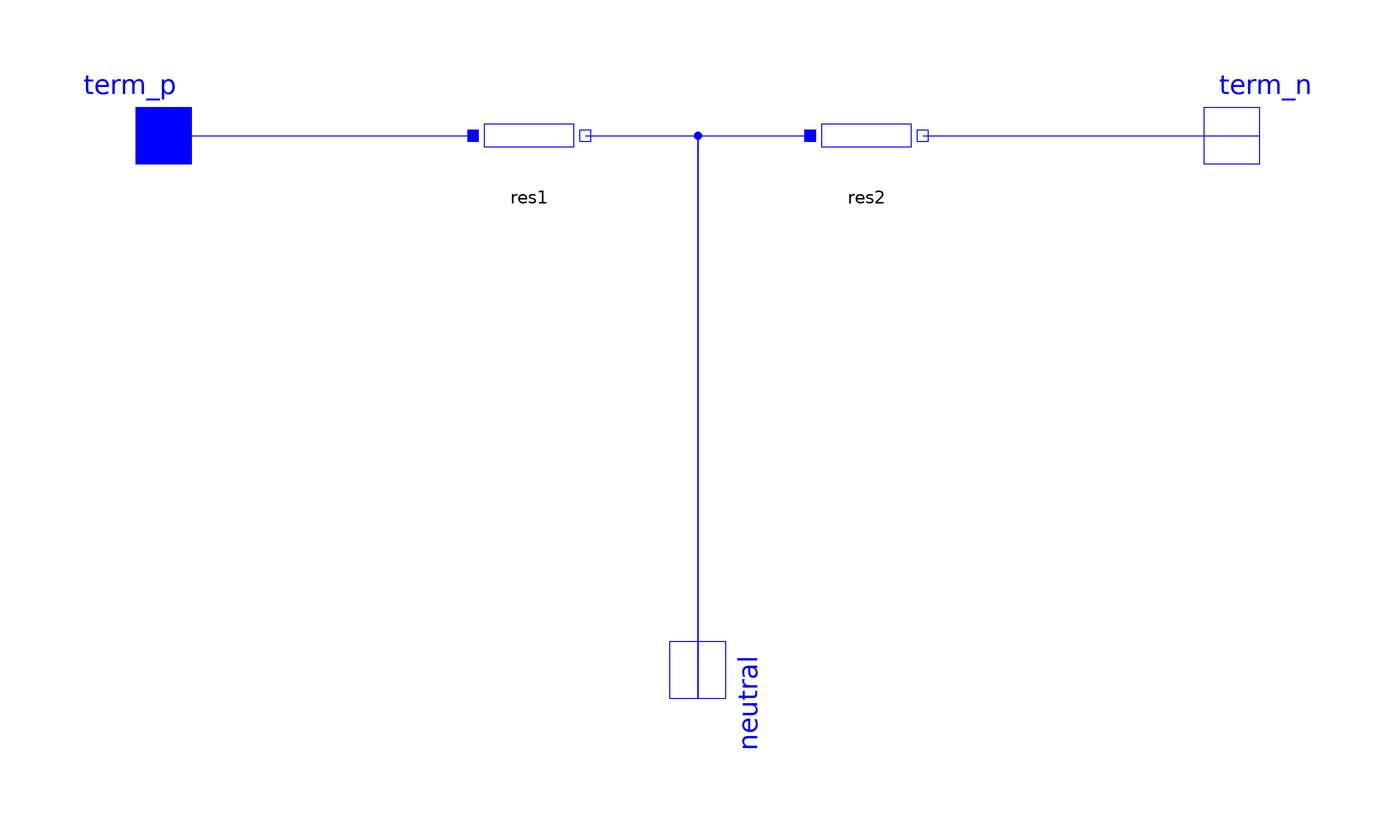

The Modelica model whose source follows is shown above as a component diagram (icons at their Placement, wires along their Line points).

model ResistorSym "Symmetrical capacitor with neutral access, 1-phase"

    parameter SI.Resistance R=1;
    Base.Interfaces.Electric_p term_p
                                 annotation (Placement(transformation(extent={{
              -110,-10},{-90,10}}, rotation=0)));
    Base.Interfaces.Electric_n term_n
                                 annotation (Placement(transformation(extent={{
              90,-10},{110,10}}, rotation=0)));
    Base.Interfaces.Electric_n neutral "symmetrical point"
      annotation (Placement(transformation(
          origin={0,-100},
          extent={{-10,-10},{10,10}},
          rotation=270)));
    Resistor res1(final R=R/2)               annotation (Placement(
          transformation(extent={{-40,-10},{-20,10}}, rotation=0)));
    Resistor res2(final R=R/2)               annotation (Placement(
          transformation(extent={{20,-10},{40,10}}, rotation=0)));

  equation
    connect(term_p, res1.term_p)
      annotation (Line(points={{-100,0},{-40,0}}, color={0,0,255}));
    connect(res1.term_n, neutral) annotation (Line(points={{-20,0},{0,0},{0,
            -100}}, color={0,0,255}));
    connect(neutral, res2.term_p) annotation (Line(points={{0,-100},{0,0},{20,0}},
          color={0,0,255}));
    connect(res2.term_n, term_n)
      annotation (Line(points={{40,0},{100,0}}, color={0,0,255}));
    annotation (defaultComponentName="resSym",
      Documentation(
              info="<html>
<p>Info see package AC1_DC.ImpedancesSingle.</p>
</html>"),
      Icon(coordinateSystem(
          preserveAspectRatio=false,
          extent={{-100,-100},{100,100}},
          grid={2,2}), graphics={
          Line(points={{-90,0},{-70,0}}, color={0,0,255}),
          Line(points={{90,0},{70,0}}, color={0,0,255}),
          Line(points={{-10,0},{10,0}}, color={0,0,255}),
          Line(points={{0,0},{0,-90}}, color={0,0,255}),
          Text(
            extent={{-100,130},{100,90}},
            lineColor={0,0,0},
            textString=
             "%name"),
          Rectangle(
            extent={{-70,10},{-10,-10}},
            lineColor={0,0,255},
            fillColor={255,255,255},
            fillPattern=FillPattern.Solid),
          Rectangle(
            extent={{10,10},{70,-10}},
            lineColor={0,0,255},
            fillColor={255,255,255},
            fillPattern=FillPattern.Solid)}));
  end ResistorSym;